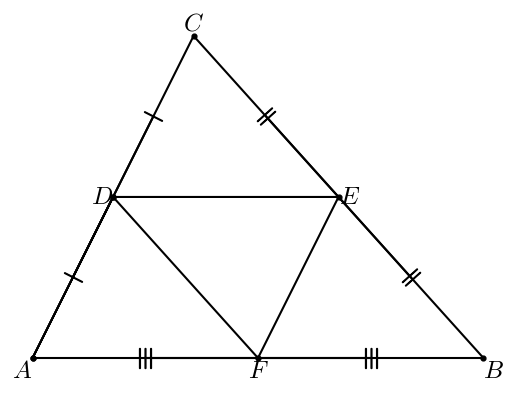

This figure's Python source:
#T# the following code shows how to draw a triangle with is three midsegments

#T# to draw a triangle with its three midsegments, the pyplot module of the matplotlib package is used
import matplotlib.pyplot as plt

#T# to transform the markers of a plot, import the MarkerStyle constructor
from matplotlib.markers import MarkerStyle

#T# create the figure and axes
fig1, ax1 = plt.subplots(1, 1)

#T# set the aspect of the axes
ax1.set_aspect('equal', adjustable = 'box')

#T# hide the spines and the axes ticks
for it1 in ['top', 'bottom', 'left', 'right']:
    ax1.spines[it1].set_visible(False)
ax1.get_xaxis().set_visible(False)
ax1.get_yaxis().set_visible(False)

#T# create the points of the plot
A, B, C = (1, 2), (8, 2), (3.5, 7)
D = ((A[0] + C[0])/2, (A[1] + C[1])/2)
E = ((B[0] + C[0])/2, (B[1] + C[1])/2)
F = ((A[0] + B[0])/2, (A[1] + B[1])/2)

#T# create the coordinates of the points
list1 = [A[0], B[0], C[0], A[0], D[0], E[0], F[0], D[0]]
list2 = [A[1], B[1], C[1], A[1], D[1], E[1], F[1], D[1]]

#T# create auxiliary points for the markers
p_mid_AD = ((A[0] + D[0])/2, (A[1] + D[1])/2)
p_mid_DC = ((D[0] + C[0])/2, (D[1] + C[1])/2)
p_mid_BE = ((B[0] + E[0])/2, (B[1] + E[1])/2)
p_mid_EC = ((E[0] + C[0])/2, (E[1] + C[1])/2)
p_mid_AF = ((A[0] + F[0])/2, (A[1] + F[1])/2)
p_mid_FB = ((F[0] + B[0])/2, (F[1] + B[1])/2)

#T# create the coordinates of the markers
list1_1 = [p_mid_AD[0], p_mid_DC[0]]
list2_1 = [p_mid_AD[1], p_mid_DC[1]]

list1_2 = [p_mid_BE[0], p_mid_EC[0]]
list2_2 = [p_mid_BE[1], p_mid_EC[1]]

list1_3 = [p_mid_AF[0], p_mid_FB[0]]
list2_3 = [p_mid_AF[1], p_mid_FB[1]]

#T# plot the figure
ax1.plot(list1, list2, 'k')

#T# plot the points
ax1.scatter(list1, list2, s = 12, color = 'k')

#T# set the math text font to the Latex default, Computer Modern
import matplotlib
matplotlib.rcParams['mathtext.fontset'] = 'cm'

#T# create the markers
marker1 = MarkerStyle(r'$|$')
marker1._transform.scale(2, 2.4)
marker1._transform.rotate_deg(63)

marker2 = MarkerStyle(r'$||$')
marker2._transform.scale(2, 2.4)
marker2._transform.rotate_deg(-48)

marker3 = MarkerStyle(r'$|||$')
marker3._transform.scale(2.4, 2.4)
marker3._transform.rotate_deg(0)

#T# plot the markers
ax1.plot(list1_1, list2_1, 'k', marker = marker1)
ax1.plot(list1_2, list2_2, 'k', marker = marker2)
ax1.plot(list1_3, list2_3, 'k', marker = marker3)

#T# label the parts of the plot
label_A = ax1.annotate(r'$A$', (A[0], A[1]), ha = 'right', va = 'top', size = 18)
label_B = ax1.annotate(r'$B$', (B[0], B[1]), ha = 'left', va = 'top', size = 18)
label_C = ax1.annotate(r'$C$', (C[0], C[1]), ha = 'center', va = 'bottom', size = 18)
label_D = ax1.annotate(r'$D$', (D[0], D[1]), ha = 'right', va = 'center', size = 18)
label_E = ax1.annotate(r'$E$', (E[0], E[1]), ha = 'left', va = 'center', size = 18)
label_F = ax1.annotate(r'$F$', (F[0], F[1]), ha = 'center', va = 'top', size = 18)

#T# drag the labels into better positions after plotting them
label_A.draggable()
label_B.draggable()
label_C.draggable()
label_D.draggable()
label_E.draggable()
label_F.draggable()

#T# show the result
plt.show()